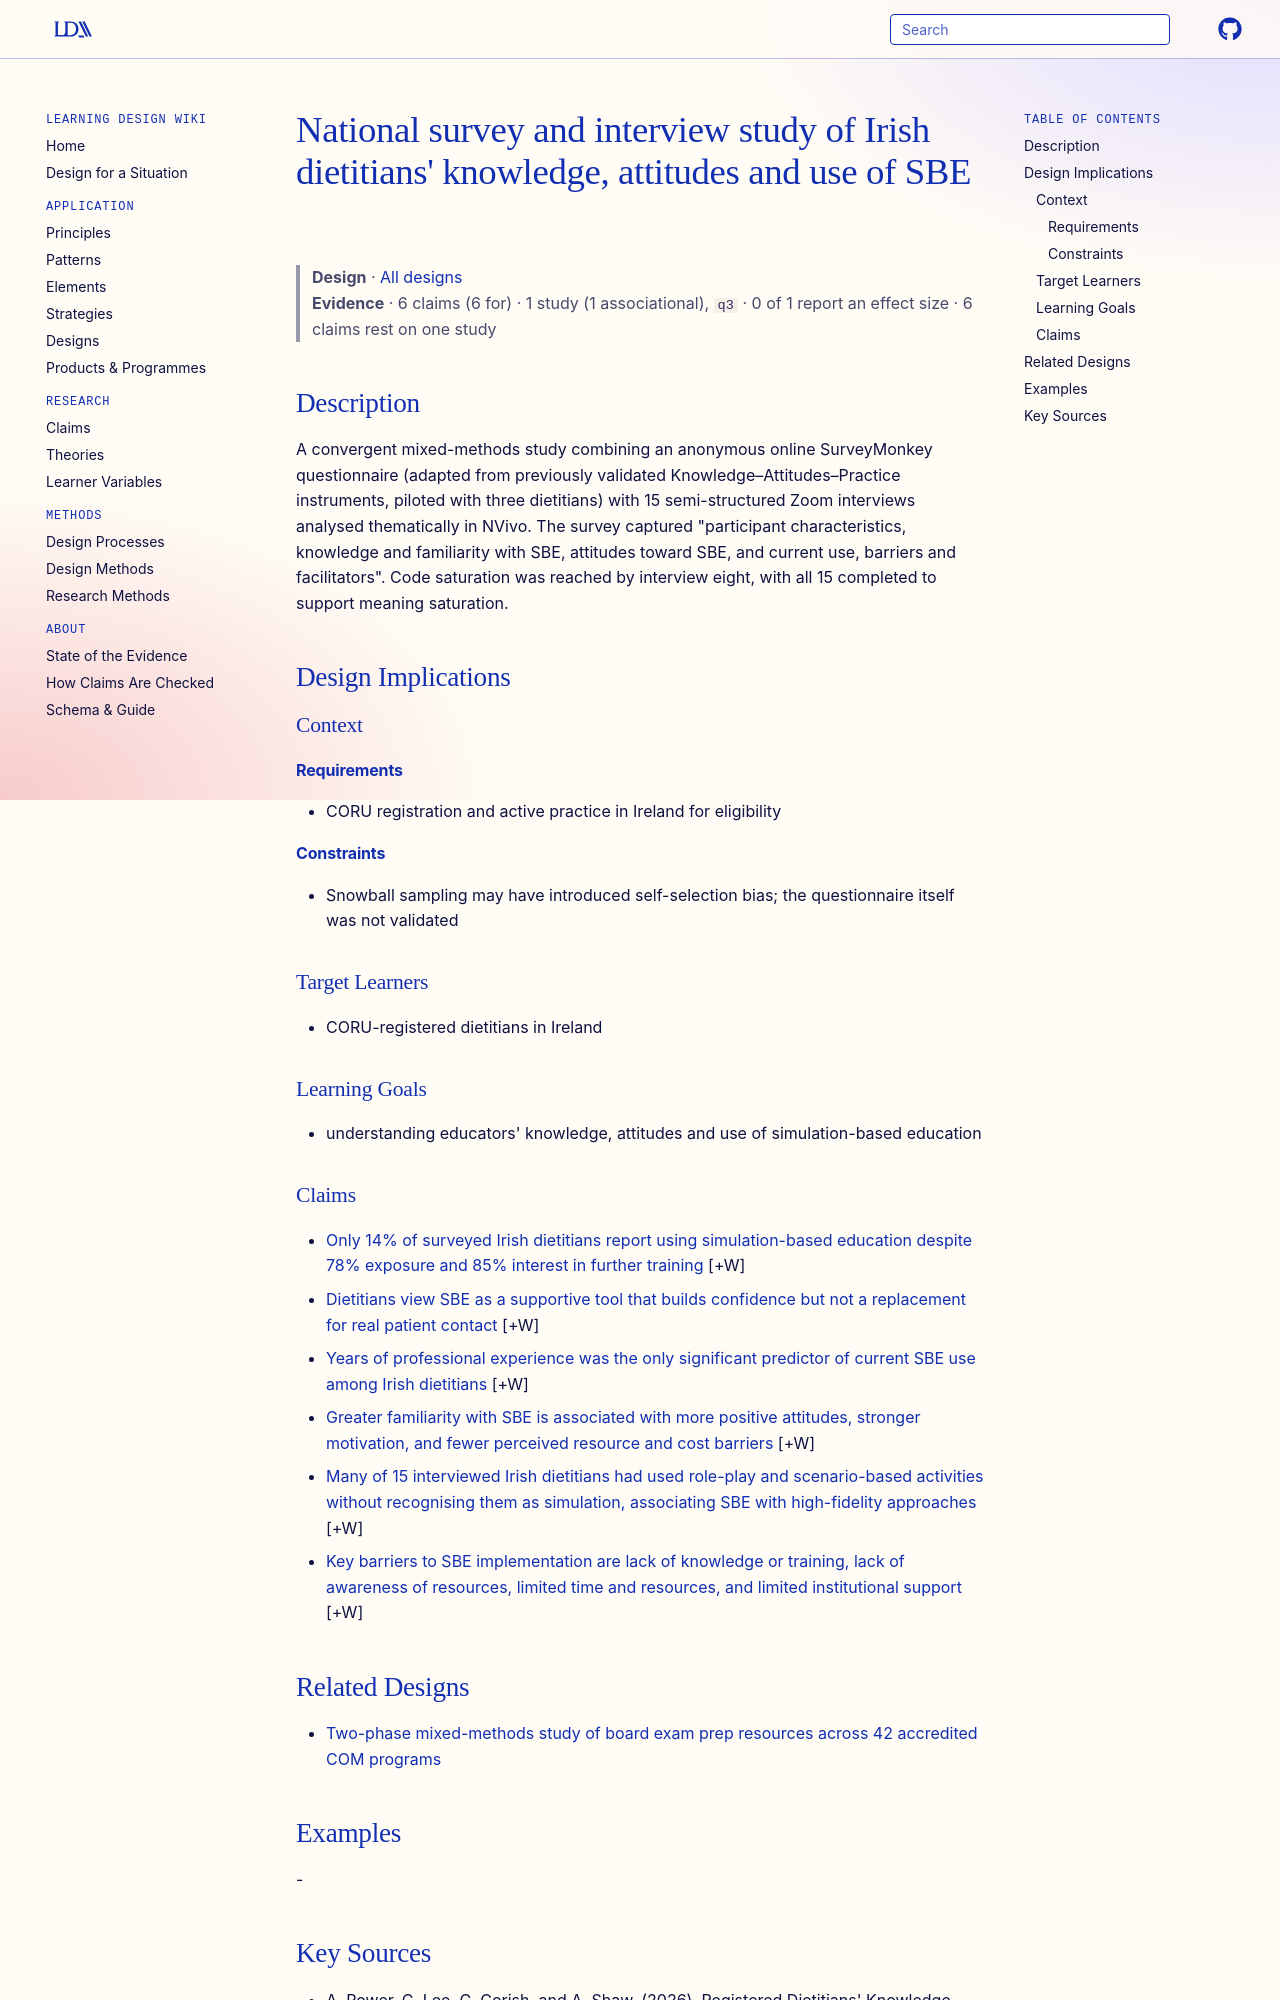

repository: Learning-Design-Alliance/learning-wiki · page: designs/irish-dietitians-sbe-mixed-methods-study/index.html · generator: mkdocs

---
type: design
id: irish-dietitians-sbe-mixed-methods-study
title: "National survey and interview study of Irish dietitians' knowledge, attitudes and use of SBE"
description: A convergent mixed-methods study combining an anonymous online SurveyMonkey questionnaire (adapted from previously validated Knowledge–Attitudes–Practice instruments, piloted with three dietitians) with 15 semi-struct...
status: review
generated:
  by: "process:settle-candidates"
  at: 2026-11-04
sources:
  - id: a-power-2026
    resource: "https://doi.org/10.1111/jhn.70326"
    title: "A. Power, C. Lee, C. Corish, and A. Shaw. (2026). Registered Dietitians' Knowledge, Attitudes and Use of Simulation‐Based Education in Ireland: A Mixed‐Methods Study. Journal of Human Nutrition and Dietetics. https://doi.org/10.1111/jhn.70326"
    author: A. Power, C. Lee, C. Corish, and A. Shaw
---

# National survey and interview study of Irish dietitians' knowledge, attitudes and use of SBE

> **Design** · [All designs](index.md)
> **Evidence** · 6 claims (6 for) · 1 study (1 associational), `q3` · 0 of 1 report an effect size · 6 claims rest on one study

## Description
A convergent mixed-methods study combining an anonymous online SurveyMonkey questionnaire (adapted from previously validated Knowledge–Attitudes–Practice instruments, piloted with three dietitians) with 15 semi-structured Zoom interviews analysed thematically in NVivo. The survey captured "participant characteristics, knowledge and familiarity with SBE, attitudes toward SBE, and current use, barriers and facilitators". Code saturation was reached by interview eight, with all 15 completed to support meaning saturation.

## Design Implications

### Context
#### Requirements
- CORU registration and active practice in Ireland for eligibility
#### Constraints
- Snowball sampling may have introduced self-selection bias; the questionnaire itself was not validated

### Target Learners
- CORU-registered dietitians in Ireland

### Learning Goals
- understanding educators' knowledge, attitudes and use of simulation-based education

### Claims

- [Only 14% of surveyed Irish dietitians report using simulation-based education despite 78% exposure and 85% interest in further training](../claims/irish-dietitians-low-sbe-use-high-interest.md) [+W]
- [Dietitians view SBE as a supportive tool that builds confidence but not a replacement for real patient contact](../claims/sbe-supportive-not-replacement-view.md) [+W]
- [Years of professional experience was the only significant predictor of current SBE use among Irish dietitians](../claims/experience-only-predictor-sbe-use.md) [+W]
- [Greater familiarity with SBE is associated with more positive attitudes, stronger motivation, and fewer perceived resource and cost barriers](../claims/sbe-familiarity-attitudes-motivation-association.md) [+W]
- [Many of 15 interviewed Irish dietitians had used role-play and scenario-based activities without recognising them as simulation, associating SBE with high-fidelity approaches](../claims/dietitians-unrecognised-simulation-activities.md) [+W]
- [Key barriers to SBE implementation are lack of knowledge or training, lack of awareness of resources, limited time and resources, and limited institutional support](../claims/sbe-barriers-knowledge-time-institutional-support.md) [+W]
